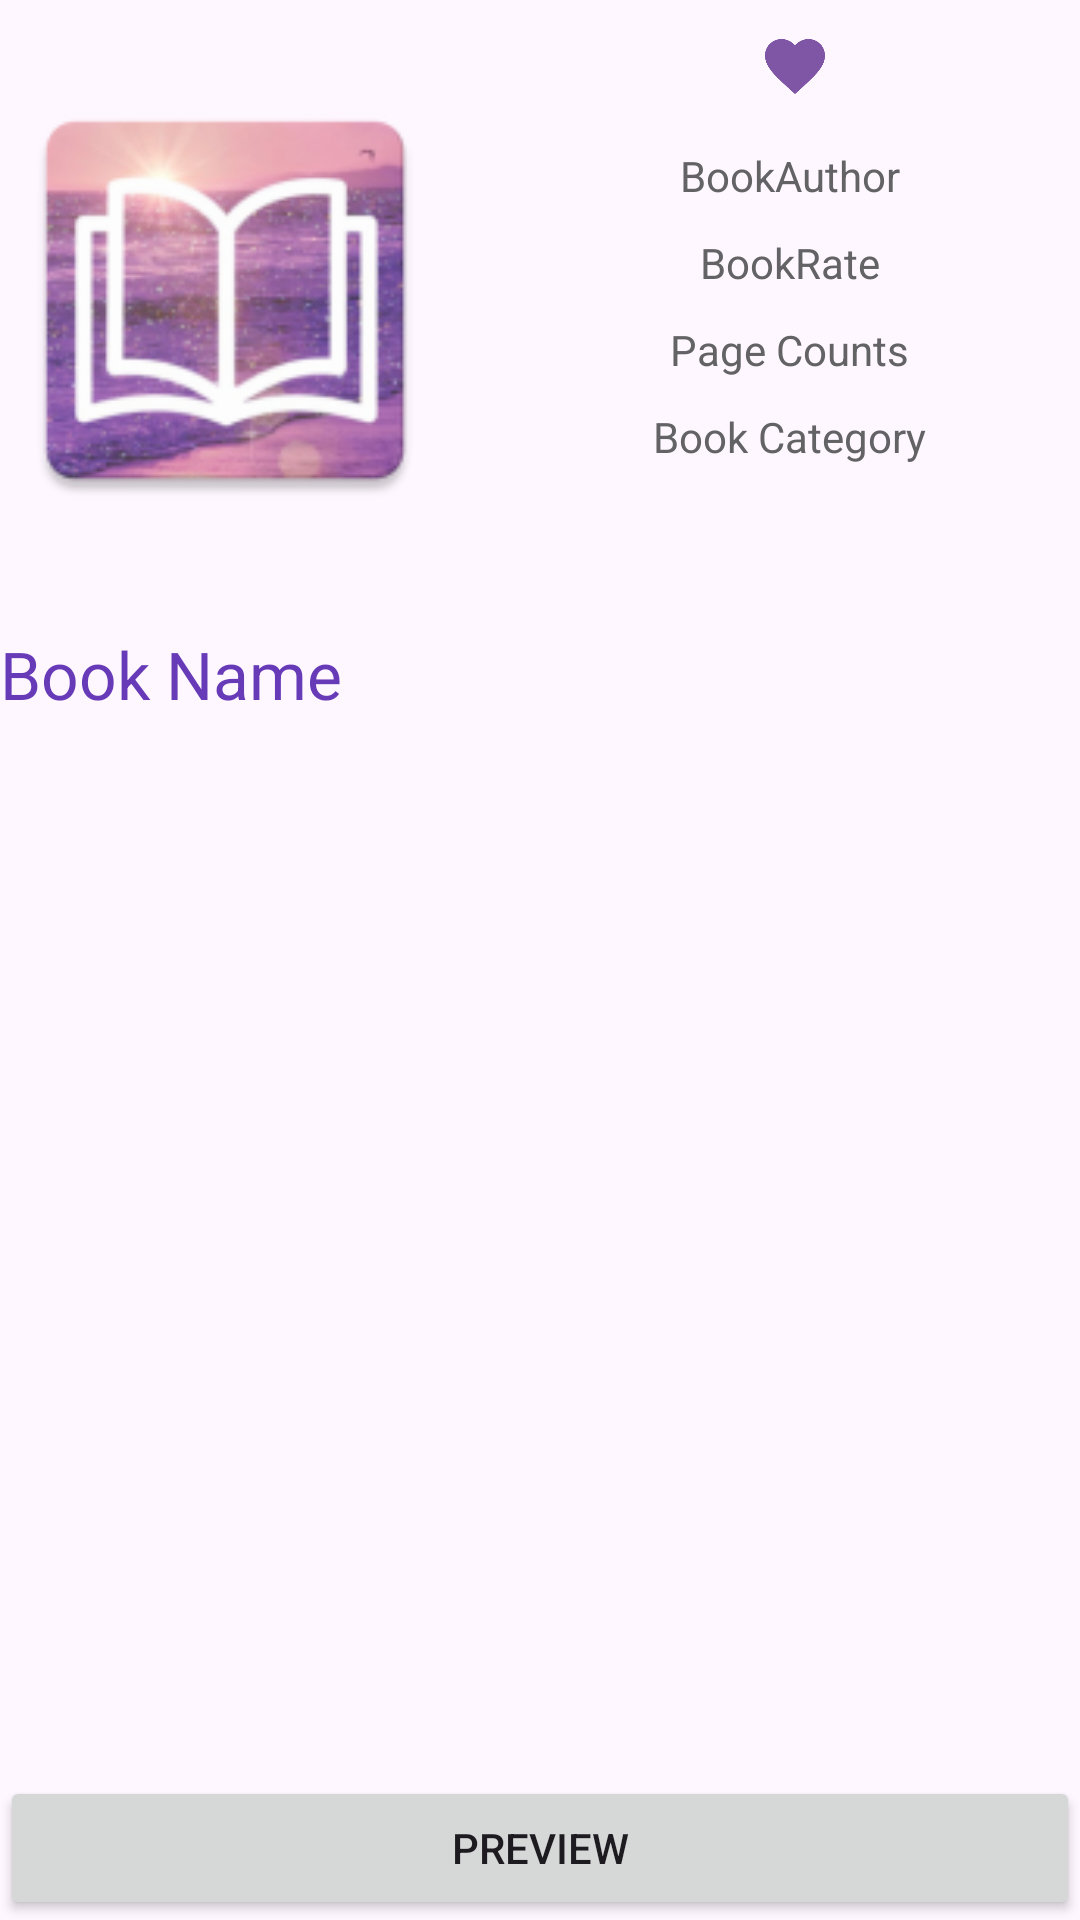

Here is an Android app screen rendered from its layout file. Give the layout XML and the strings, colors and styles it references.
<!-- AndroidManifest.xml: application theme Theme.LibarayApp -->
<!-- res/layout/activity_books_details.xml -->
<?xml version="1.0" encoding="utf-8"?>
<LinearLayout xmlns:android="http://schemas.android.com/apk/res/android"
    xmlns:app="http://schemas.android.com/apk/res-auto"
    xmlns:tools="http://schemas.android.com/tools"
    android:layout_width="match_parent"
    android:layout_height="match_parent"
    android:layout_margin="10dp"
    android:orientation="vertical"
    tools:context=".BooksDetails">


    <LinearLayout
        android:layout_width="match_parent"
        android:layout_height="wrap_content"
        android:layout_marginBottom="10dp">


    <ImageView
        android:id="@+id/bookImage"
        android:layout_width="150dp"
        android:layout_height="200dp"
        android:layout_marginEnd="20dp"
        app:layout_constraintBottom_toBottomOf="parent"
        android:src="@mipmap/book_icon"
        />

    <LinearLayout

        android:layout_width="match_parent"
        android:layout_height="wrap_content"
        android:orientation="vertical">
        <ImageButton
            android:id="@+id/favourite"
            android:layout_gravity="center"
            android:layout_marginVertical="10dp"
            android:layout_width="wrap_content"
            android:layout_height="wrap_content"


            android:background="@drawable/baseline_favorite_24"

            />

        <TextView
            android:id="@+id/bookAuthor"
            android:layout_width="wrap_content"
            android:layout_height="wrap_content"

            android:layout_gravity="center"
            android:layout_marginVertical="5dp"
            android:text="BookAuthor "
            android:textColor="@color/gray"

            />

        <TextView
            android:id="@+id/bookRate"
            android:layout_width="wrap_content"

            android:layout_gravity="center"
            android:layout_marginVertical="5dp"
            android:layout_height="wrap_content"

            android:text="BookRate "
            android:textColor="@color/gray"
            />
        <TextView
            android:id="@+id/pagesCount"
            android:layout_width="wrap_content"
            android:layout_height="wrap_content"
            android:layout_gravity="center"
            android:layout_marginVertical="5dp"
            android:text="Page Counts "
            android:textColor="@color/gray"

            />


        <TextView
            android:id="@+id/bookCategory"
            android:layout_width="wrap_content"
            android:layout_height="wrap_content"
            android:layout_gravity="center"
            android:layout_marginVertical="5dp"
            android:text="Book Category "
            android:textColor="@color/gray" />

    </LinearLayout>


    </LinearLayout>


    <TextView
        android:id="@id/bookName"

        android:layout_width="wrap_content"
        android:layout_height="wrap_content"

        android:text="Book Name "
         android:layout_marginBottom="5dp"
        android:textColor="@color/deepPurple"
        android:textSize="22sp" />



    <TextView
        android:id="@+id/bookDescription"
        android:layout_width="wrap_content"
        android:layout_height="wrap_content"
        android:ellipsize="end"
         android:maxLines="20"
        android:layout_marginBottom="5dp"
        android:textColor="@color/gray"
        android:layout_weight="1"
         />

    <Button
        android:layout_width="match_parent"
        android:layout_height="wrap_content"
         android:id="@+id/previewBook"

        android:text="Preview"
        />


</LinearLayout>
<!-- resources referenced by this layout -->
<resources>
  <color name="deepPurple">#673AB7</color>
  <color name="gray">#636265</color>
  <!-- drawable baseline_favorite_24 (drawable) -->
  <vector android:height="24dp" android:tint="#7F55A5"
      android:viewportHeight="24" android:viewportWidth="24"
      android:width="24dp" xmlns:android="http://schemas.android.com/apk/res/android">
      <path android:fillColor="@android:color/white" android:pathData="M12,21.35l-1.45,-1.32C5.4,15.36 2,12.28 2,8.5 2,5.42 4.42,3 7.5,3c1.74,0 3.41,0.81 4.5,2.09C13.09,3.81 14.76,3 16.5,3 19.58,3 22,5.42 22,8.5c0,3.78 -3.4,6.86 -8.55,11.54L12,21.35z"/>
  </vector>
  <!-- mipmap book_icon: webp bitmap (mipmap-hdpi, 6246 bytes) -->
  <style name="Theme.LibarayApp" parent="Base.Theme.LibarayApp" />
  <style name="Base.Theme.LibarayApp" parent="Theme.Material3.DayNight.NoActionBar">
          
          
      </style>
</resources>
